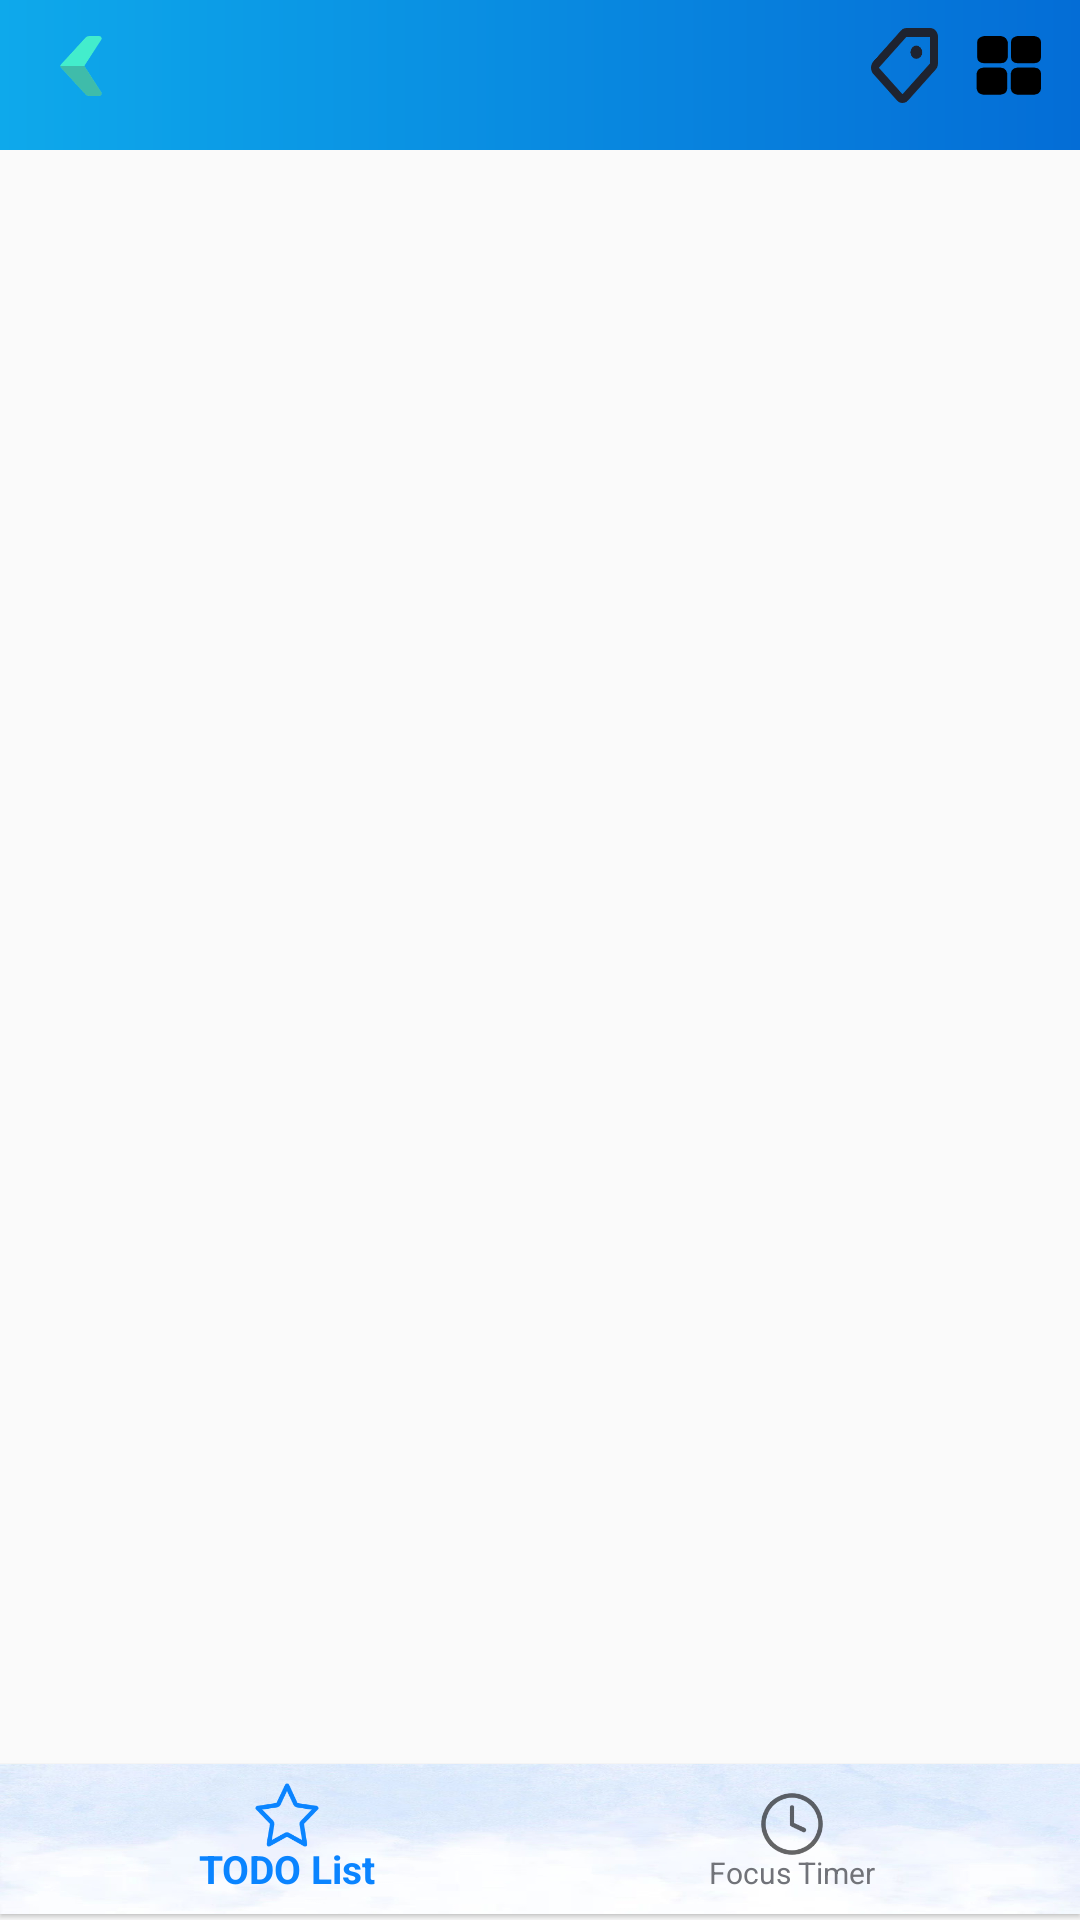

Write the Android layout XML for this screen, with the resource values it uses.
<!-- AndroidManifest.xml: application theme AppTheme -->
<!-- res/layout/activity_todo.xml -->
<?xml version="1.0" encoding="utf-8"?>
<RelativeLayout xmlns:android="http://schemas.android.com/apk/res/android"
    xmlns:app="http://schemas.android.com/apk/res-auto"
    xmlns:tools="http://schemas.android.com/tools"
    android:layout_width="match_parent"
    android:layout_height="match_parent"
    android:orientation="vertical"
    tools:context=".TodoActivity"
    >

    <com.google.android.material.appbar.AppBarLayout
        android:id="@+id/appbar"
        android:layout_width="match_parent"
        android:layout_height="50dp"
        android:background="@drawable/gradient_bg"
        android:gravity="bottom"
        app:elevation="0dp"
        app:layout_constraintStart_toStartOf="parent"
        app:layout_constraintTop_toTopOf="parent">

        <androidx.appcompat.widget.Toolbar
            android:id="@+id/toolbar"
            android:layout_width="match_parent"
            android:layout_height="?attr/actionBarSize"
            android:background="@android:color/transparent">

            <LinearLayout
                android:layout_width="match_parent"
                android:layout_height="match_parent"
                android:background="@android:color/transparent"
                android:gravity="center"
                android:orientation="horizontal">

                <Button
                    android:id="@+id/backbtn"
                    android:layout_width="20dp"
                    android:layout_height="20dp"
                    android:layout_marginRight="5dp"
                    android:layout_weight="0.01"
                    android:background="@drawable/backward"
                    android:onClick="clickBack" />

                <TextView
                    android:id="@+id/toolbartext"
                    android:layout_width="wrap_content"
                    android:layout_height="wrap_content"
                    android:layout_weight="1"
                    android:layout_marginLeft="15dp"
                    android:textColor="@color/textColor"
                    android:textSize="18sp"
                    android:textStyle="bold" />

                <Button
                    android:id="@+id/category"
                    android:layout_width="20dp"
                    android:layout_height="25dp"
                    android:layout_marginRight="10dp"

                    android:layout_weight="0.01"
                    android:background="@drawable/label" />

                <Button
                    android:id="@+id/settings"
                    android:layout_width="25dp"
                    android:layout_height="25dp"
                    android:layout_marginRight="10dp"
                    android:layout_weight="0.01"
                    android:background="@drawable/menu" />
            </LinearLayout>

        </androidx.appcompat.widget.Toolbar>

    </com.google.android.material.appbar.AppBarLayout>


    <com.google.android.material.bottomnavigation.BottomNavigationView
        android:id="@+id/navigationView"
        android:layout_width="match_parent"
        android:layout_height="50dp"
        android:layout_alignParentBottom="true"
        android:layout_marginBottom="2dp"
        android:background="@drawable/bg_bottom"
        app:elevation="1dp"
        app:itemIconSize="24dp"
        app:itemTextAppearanceActive="@style/BottomNavActive"
        app:itemTextAppearanceInactive="@style/BottomNavInactive"
        app:layout_constraintBottom_toBottomOf="parent"
        app:layout_constraintLeft_toLeftOf="parent"
        app:layout_constraintRight_toRightOf="parent"
        app:menu="@menu/nav_bottom" />

    <FrameLayout
        android:id="@+id/container"
        android:layout_width="match_parent"
        android:layout_height="match_parent"
        android:layout_marginTop="50dp"
        android:layout_weight="1"
        app:layout_behavior="@string/appbar_scrolling_view_behavior" />

</RelativeLayout>
<!-- resources referenced by this layout -->
<resources>
  <color name="textColor">#000000</color>
  <!-- drawable backward: png bitmap (drawable-v24, 3634 bytes) -->
  <!-- drawable bg_bottom: png bitmap (drawable-v24, 50791 bytes) -->
  <!-- drawable gradient_bg (drawable) -->
  <?xml version="1.0" encoding="utf-8"?>
  <shape xmlns:android="http://schemas.android.com/apk/res/android"
      android:shape="rectangle"
      android:useLevel="false">
      <gradient
          android:angle="360"
          android:type="linear"
          android:startColor="@color/gradient1"
          android:endColor="@color/gradient2"
          />
  
  </shape>
  <!-- drawable label: png bitmap (drawable-v24, 2815 bytes) -->
  <!-- drawable menu: png bitmap (drawable-v24, 2304 bytes) -->
  <style name="BottomNavActive" parent="@style/TextAppearance.AppCompat.Caption">
          <item name="android:textSize">13sp</item>
          <item name="android:textColor">#0A84FF</item>
      </style>
  <style name="BottomNavInactive" parent="@style/TextAppearance.AppCompat.Caption">
          <item name="android:textSize">10sp</item>
          <item name="android:textColor">#717379</item>
      </style>
  <style name="AppTheme" parent="Theme.AppCompat.Light.NoActionBar">
          
  
          <item name="colorPrimaryDark">@color/colorPrimary</item>
          <item name="colorPrimary">@color/colorPrimaryDark</item>
          <item name="colorAccent">@color/colorAccent</item>
  
      </style>
  <color name="gradient1">#0ea9eb</color>
  <color name="gradient2">#046DD6</color>
  <color name="colorPrimary">#0A84FF</color>
  <color name="colorPrimaryDark">#0A84FF</color>
  <color name="colorAccent">#0A84FF</color>
</resources>
